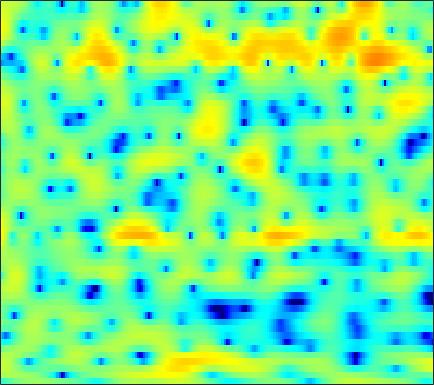

The file beside this chart, header and first rows:
-5.2681, -4.6811, -3.8388, -3.0236, -2.4444, -1.7347, -1.1035, -0.6913, -0.20538, 0.20676, 0.5669, 0.78842, 1.037, 1.2175, 1.313, 1.3971, 1.4329, 1.4312, 1.3803, 1.2719, 1.1122, 0.97373, 0.77415, 0.54973
2.347, 2.345, 2.338, 2.322, 2.302, 2.26, 2.199, 2.138, 2.039, 1.917, 1.767, 1.636, 1.44, 1.209, 1.011, 0.7061, 0.3398, 0.0182, -0.4877, -1.103, -1.86, -2.547, -3.667, -5.088
4.072, 3.907, 3.616, 3.235, 2.894, 2.353, 1.712, 1.171, 0.379, -0.4633, -1.301, -1.873, -2.482, -2.82, -2.885, -2.772, -2.508, -2.273, -1.97, -1.735, -1.592, -1.552, -1.579, -1.699
3.881, 3.822, 3.608, 3.228, 2.819, 2.09, 1.105, 0.1652, -1.416, -3.477, -6.21, -8.832, -12.75, -13.44, -11.06, -7.923, -5.67, -4.424, -3.179, -2.267, -1.593, -1.183, -0.719, -0.3074
2.028, 2.354, 2.636, 2.755, 2.742, 2.599, 2.321, 2.031, 1.563, 1.025, 0.4597, 0.05246, -0.4369, -0.8431, -1.102, -1.428, -1.798, -2.153, -2.772, -3.606, -4.643, -5.47, -6.33, -6.408
-0.9372, -0.4911, 0.03327, 0.4938, 0.8069, 1.183, 1.501, 1.693, 1.894, 2.017, 2.051, 2.023, 1.909, 1.698, 1.466, 1.039, 0.4481, -0.1213, -1.08, -2.304, -3.808, -5.054, -6.559, -7.066
-6.821, -7.08, -7.033, -6.338, -5.449, -4.048, -2.657, -1.71, -0.6152, 0.2707, 0.9461, 1.334, 1.701, 1.909, 1.973, 1.942, 1.785, 1.604, 1.297, 0.9395, 0.5828, 0.3447, 0.09727, -0.02764
-10.22, -12.71, -15.92, -14.01, -10.81, -7.28, -4.674, -3.149, -1.526, -0.2708, 0.7014, 1.273, 1.851, 2.231, 2.4, 2.49, 2.439, 2.319, 2.062, 1.724, 1.337, 1.038, 0.6594, 0.351
-2.449, -2.748, -2.956, -2.871, -2.612, -2.054, -1.338, -0.7459, 0.06203, 0.8298, 1.529, 1.984, 2.475, 2.813, 2.957, 2.989, 2.82, 2.554, 1.995, 1.187, 0.09961, -0.8995, -2.45, -4.085
0.2403, -0.2473, -0.9167, -1.56, -1.967, -2.303, -2.298, -2.015, -1.314, -0.4007, 0.5691, 1.245, 2.017, 2.611, 2.917, 3.122, 3.084, 2.881, 2.357, 1.515, 0.2885, -0.9262, -3.037, -5.754
-0.3678, -1.269, -2.842, -5.04, -7.349, -12.11, -19.76, -15.85, -9.162, -5.276, -2.696, -1.274, 0.1454, 1.164, 1.718, 2.209, 2.456, 2.506, 2.411, 2.159, 1.775, 1.434, 0.9674, 0.5629
-0.4727, -0.9695, -1.819, -2.844, -3.674, -4.646, -5.125, -4.967, -4.157, -3.033, -1.908, -1.161, -0.323, 0.3193, 0.6775, 1.02, 1.233, 1.325, 1.377, 1.365, 1.32, 1.273, 1.211, 1.172
0.4979, 0.5656, 0.5462, 0.4407, 0.3329, 0.1929, 0.0927, 0.06104, 0.06896, 0.1124, 0.1572, 0.1624, 0.1292, 0.02868, -0.08078, -0.2444, -0.4013, -0.4995, -0.5784, -0.5912, -0.5248, -0.4444, -0.3095, -0.1687
1.862, 2.206, 2.534, 2.735, 2.811, 2.816, 2.725, 2.582, 2.293, 1.883, 1.337, 0.8278, 0.002749, -0.9809, -1.802, -2.954, -4.035, -4.66, -5.041, -4.874, -4.339, -3.833, -3.171, -2.609
2.603, 3.008, 3.49, 3.862, 4.059, 4.18, 4.122, 3.947, 3.521, 2.85, 1.914, 1.021, -0.4868, -2.408, -4.233, -7.428, -12.13, -17.92, -23.18, -14.4, -10.2, -8.268, -6.547, -5.515
0.7147, 1.523, 2.628, 3.583, 4.136, 4.621, 4.798, 4.734, 4.376, 3.7, 2.693, 1.719, 0.1369, -1.797, -3.426, -5.73, -7.945, -9.279, -10.07, -9.715, -8.738, -7.946, -7.126, -6.715
-5.818, -2.203, 0.8539, 2.835, 3.84, 4.714, 5.133, 5.181, 4.914, 4.299, 3.316, 2.343, 0.7122, -1.32, -3.105, -5.901, -9.082, -11.29, -12.5, -11.1, -8.998, -7.62, -6.297, -5.537
-0.4163, 0.48, 1.689, 2.712, 3.304, 3.831, 4.068, 4.051, 3.771, 3.21, 2.362, 1.529, 0.1272, -1.634, -3.248, -5.804, -8.819, -11.05, -12.09, -10.33, -8.049, -6.597, -5.072, -3.978
1.613, 1.84, 2.141, 2.4, 2.538, 2.618, 2.566, 2.432, 2.131, 1.665, 1.055, 0.4972, -0.3498, -1.306, -2.047, -3.003, -3.843, -4.297, -4.576, -4.505, -4.13, -3.744, -3.163, -2.567
2.226, 2.228, 2.166, 2.046, 1.926, 1.737, 1.504, 1.306, 1.002, 0.6318, 0.1968, -0.1684, -0.6928, -1.24, -1.631, -2.128, -2.513, -2.701, -2.828, -2.775, -2.566, -2.331, -1.967, -1.571
3.353, 2.994, 2.392, 1.726, 1.252, 0.7292, 0.3853, 0.2292, 0.08402, -0.0488, -0.28, -0.5346, -0.9989, -1.561, -2.028, -2.594, -2.99, -3.122, -3.072, -2.768, -2.329, -1.95, -1.433, -0.9484
5.766, 4.697, 2.839, 0.5149, -1.384, -3.263, -3.209, -2.283, -1.004, -0.1248, 0.1986, 0.08727, -0.5349, -1.695, -2.943, -4.995, -7.02, -7.594, -6.383, -4.427, -2.776, -1.868, -0.9895, -0.4142
7.891, 6.501, 4.08, 0.767, -2.433, -6.434, -5.246, -2.949, -0.6901, 0.5358, 1.03, 0.9874, 0.4184, -0.8463, -2.271, -5.118, -8.613, -9.69, -7.242, -4.404, -2.635, -1.895, -1.715, -2.242
7.005, 6.057, 4.633, 3.122, 2.038, 0.8236, 0.02104, -0.3278, -0.5562, -0.6387, -0.6833, -0.7317, -0.8693, -1.123, -1.423, -1.823, -2.132, -2.27, -2.208, -2.12, -2.198, -2.496, -3.389, -5.13
6.102, 5.393, 4.296, 3.055, 2.042, 0.5723, -0.984, -2.157, -3.587, -4.43, -4.447, -3.986, -3.121, -2.232, -1.684, -1.074, -0.688, -0.4985, -0.3486, -0.3462, -0.4992, -0.7641, -1.245, -1.873
4.805, 4.282, 3.401, 2.266, 1.21, -0.5792, -3.011, -5.512, -10.74, -25.15, -15.25, -9.552, -5.581, -3.186, -1.927, -0.754, 0.02452, 0.4318, 0.7415, 0.8793, 0.8795, 0.8044, 0.6342, 0.429
2.492, 2.371, 2.059, 1.536, 0.9796, 0.03267, -1.155, -2.15, -3.42, -4.185, -4.061, -3.469, -2.405, -1.353, -0.6865, -0.02072, 0.4435, 0.6562, 0.7973, 0.8022, 0.7054, 0.6116, 0.4454, 0.2752
-0.4013, 0.1908, 0.7753, 1.123, 1.236, 1.224, 1.086, 0.9363, 0.7458, 0.6132, 0.5881, 0.6371, 0.7645, 0.8835, 0.9302, 0.9144, 0.7729, 0.5687, 0.2122, -0.2425, -0.741, -1.111, -1.524, -1.814
-2.715, -1.323, 0.06376, 1.061, 1.615, 2.123, 2.45, 2.601, 2.716, 2.744, 2.709, 2.644, 2.491, 2.235, 1.967, 1.49, 0.8132, 0.1599, -0.9225, -2.257, -3.795, -4.987, -6.259, -6.766
-2.136, -0.9905, 0.2847, 1.289, 1.883, 2.495, 2.923, 3.141, 3.301, 3.352, 3.301, 3.189, 2.953, 2.598, 2.235, 1.573, 0.6738, -0.2112, -1.786, -3.956, -7.082, -10.59, -19.64, -22.62
-1.178, -0.4684, 0.4367, 1.213, 1.685, 2.176, 2.485, 2.608, 2.651, 2.593, 2.473, 2.362, 2.192, 1.986, 1.773, 1.37, 0.7983, 0.228, -0.7594, -2.047, -3.519, -4.69, -5.951, -6.43
-2.27, -1.377, -0.2911, 0.581, 1.059, 1.403, 1.437, 1.271, 0.8607, 0.3097, -0.1826, -0.3744, -0.334, -0.02531, 0.2771, 0.6449, 0.8132, 0.8098, 0.6295, 0.2895, -0.1594, -0.4823, -0.8513, -1.079
-5.133, -2.988, -1.013, 0.2377, 0.7809, 1.001, 0.6596, -0.0119, -1.541, -4.034, -7.562, -9.764, -7.882, -4.372, -2.366, -0.5013, 0.6136, 1.088, 1.358, 1.353, 1.11, 0.9057, 0.6254, 0.4817
-2.836, -1.494, -0.03528, 0.9701, 1.391, 1.575, 1.263, 0.6735, -0.6591, -2.558, -4.802, -5.815, -4.956, -2.821, -1.323, 0.1658, 1.056, 1.395, 1.4, 0.9492, 0.09111, -0.7872, -2.093, -3.044
-1.09, -0.4825, 0.3011, 0.9708, 1.354, 1.647, 1.681, 1.559, 1.222, 0.8054, 0.441, 0.2863, 0.3209, 0.5785, 0.8302, 1.085, 1.186, 1.081, 0.6383, -0.3049, -1.864, -3.684, -7.526, -15.47
-2.911, -2.085, -1.024, -0.1339, 0.4155, 0.9155, 1.188, 1.259, 1.232, 1.069, 0.8894, 0.7618, 0.6485, 0.6226, 0.6288, 0.654, 0.6368, 0.5332, 0.2579, -0.2168, -0.923, -1.574, -2.478, -3.081
-6.486, -4.325, -2.192, -0.7188, 0.02441, 0.6645, 0.9454, 0.9446, 0.7197, 0.3019, -0.2346, -0.6252, -1.041, -1.214, -1.134, -0.7849, -0.3457, -0.01491, 0.3204, 0.531, 0.591, 0.5713, 0.5039, 0.4492
-3.691, -2.062, -0.3961, 0.7565, 1.297, 1.642, 1.575, 1.259, 0.4471, -0.7985, -2.571, -4.231, -6.556, -7.521, -6.535, -4.283, -2.221, -0.9751, 0.2653, 1.093, 1.614, 1.837, 1.963, 1.921
1.407, 1.832, 2.343, 2.667, 2.769, 2.645, 2.2, 1.641, 0.5369, -1.075, -3.332, -5.648, -9.619, -11.93, -9.518, -5.644, -2.828, -1.36, 0.08399, 1.026, 1.581, 1.772, 1.757, 1.466
3.085, 3.21, 3.296, 3.223, 3.066, 2.677, 2.085, 1.513, 0.6079, -0.425, -1.479, -2.204, -2.891, -3.086, -2.852, -2.207, -1.333, -0.7292, -0.04643, 0.4211, 0.6162, 0.5869, 0.2885, -0.3264
3.574, 3.72, 3.721, 3.514, 3.193, 2.585, 1.778, 1.062, 0.06571, -0.8884, -1.645, -2, -2.142, -1.932, -1.634, -1.149, -0.6539, -0.3113, -0.01346, 0.1081, -0.003123, -0.2275, -0.7204, -1.45
4.298, 4.541, 4.549, 4.221, 3.744, 2.803, 1.479, 0.2198, -1.818, -4.128, -5.999, -6.335, -5.263, -3.588, -2.446, -1.208, -0.3812, 0.01418, 0.2476, 0.1533, -0.2067, -0.6403, -1.373, -2.183
5.078, 5.254, 5.186, 4.752, 4.211, 3.125, 1.582, 0.05276, -2.745, -6.838, -12.91, -13.8, -8.236, -4.48, -2.66, -1.057, -0.1331, 0.1886, 0.2153, -0.2272, -1.119, -2.102, -3.803, -5.704
4.774, 4.75, 4.528, 4.087, 3.61, 2.788, 1.765, 0.894, -0.3621, -1.535, -2.341, -2.525, -2.227, -1.586, -1.035, -0.439, -0.09187, -0.04429, -0.3212, -1.021, -2.277, -3.69, -6.436, -10.95
3.689, 3.478, 3.095, 2.63, 2.208, 1.613, 0.9778, 0.5011, -0.05955, -0.5101, -0.7712, -0.8331, -0.7529, -0.5491, -0.3643, -0.1421, -0.01959, -0.03065, -0.2429, -0.7005, -1.428, -2.11, -3.156, -4.175
2.275, 1.862, 1.282, 0.669, 0.2149, -0.3937, -0.9564, -1.333, -1.704, -1.899, -1.886, -1.747, -1.404, -0.9297, -0.5732, -0.1268, 0.2185, 0.3856, 0.4845, 0.4151, 0.2256, 0.03184, -0.2653, -0.5074
0.3569, -0.3284, -1.172, -1.998, -2.581, -3.392, -4.19, -4.753, -5.424, -5.715, -5.417, -4.767, -3.55, -2.215, -1.262, -0.1634, 0.6799, 1.148, 1.563, 1.761, 1.777, 1.673, 1.472, 1.269
-2.999, -3.976, -4.961, -5.733, -6.322, -7.108, -8.168, -9.286, -11.8, -16.09, -16.6, -11.75, -6.655, -3.228, -1.313, 0.6019, 1.955, 2.657, 3.24, 3.468, 3.343, 3.045, 2.41, 1.556
-13.95, -13.02, -11.79, -12.05, -12.64, -12.66, -11.76, -11.06, -10.74, -10.57, -9.249, -7.166, -3.972, -1.202, 0.5142, 2.233, 3.536, 4.185, 4.695, 4.788, 4.434, 3.866, 2.571, 0.4052
-9.75, -10.85, -12.12, -14.94, -19.03, -20.27, -13.95, -10.9, -8.087, -6.078, -4.454, -3.204, -1.609, -0.1698, 0.7925, 1.866, 2.699, 3.156, 3.498, 3.544, 3.328, 2.952, 2.137, 0.9841
-1.37, -2.672, -4.164, -5.372, -6.074, -6.349, -6.017, -5.399, -4.52, -3.607, -2.69, -2.077, -1.278, -0.5408, -0.07661, 0.4873, 0.8391, 1.053, 1.231, 1.335, 1.383, 1.371, 1.354, 1.317
3.593, 2.683, 1.524, 0.4563, -0.2269, -1.015, -1.615, -1.964, -2.264, -2.389, -2.295, -2.176, -1.949, -1.704, -1.57, -1.524, -1.619, -1.803, -2.018, -2.08, -1.897, -1.521, -0.8071, -0.008294
6.419, 5.676, 4.579, 3.38, 2.426, 1.045, -0.423, -1.612, -3.114, -4.331, -4.992, -4.949, -4.563, -4.172, -4.027, -4.282, -4.995, -6.004, -7.989, -10.23, -10.16, -8.141, -5.153, -2.757
7.41, 6.761, 5.706, 4.411, 3.245, 1.38, -0.989, -3.251, -7.348, -13.91, -18.41, -13.17, -8.903, -6.773, -6.003, -5.746, -6.393, -7.442, -9.744, -12.76, -13.02, -10.24, -6.647, -3.953
6.961, 6.45, 5.576, 4.458, 3.444, 1.827, -0.1386, -1.84, -4.376, -6.767, -8.002, -7.73, -6.685, -5.737, -5.28, -4.978, -5.076, -5.283, -5.617, -5.779, -5.529, -5.065, -4.237, -3.312
6.02, 5.67, 5.061, 4.297, 3.617, 2.598, 1.462, 0.5853, -0.5819, -1.621, -2.446, -2.882, -3.276, -3.536, -3.689, -3.911, -4.069, -4.169, -4.248, -4.232, -4.091, -3.969, -3.766, -3.626
5.211, 4.978, 4.599, 4.153, 3.781, 3.229, 2.615, 2.113, 1.402, 0.6531, -0.1007, -0.7037, -1.543, -2.399, -3.026, -3.793, -4.322, -4.535, -4.548, -4.366, -4.17, -4.063, -4.062, -4.327
4.214, 4.017, 3.825, 3.701, 3.65, 3.561, 3.425, 3.243, 2.901, 2.387, 1.659, 0.9336, -0.3006, -1.915, -3.422, -5.658, -7.731, -8.23, -7.146, -5.461, -4.152, -3.521, -3.238, -3.552
